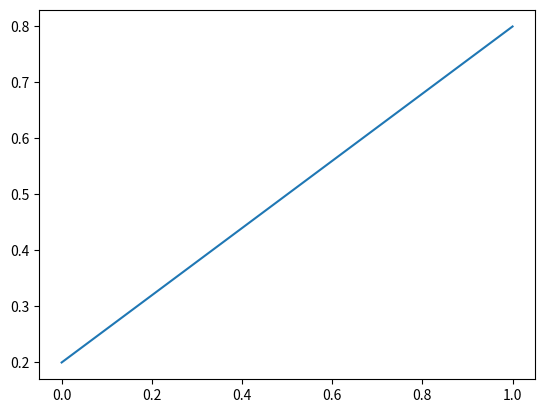

The script that saved this image:
'''
[redacted]
Date: 2023-08-30 14:57:07
[redacted]
LastEditTime: 2023-08-30 15:02:09
FilePath: /python/fusion/scale_probability.py
Description: 这是默认设置,请设置`customMade`, 打开koroFileHeader查看配置 进行设置: https://github.com/OBKoro1/koro1FileHeader/wiki/%E9%85%8D%E7%BD%AE
'''
# /usr/bin/python3.8
import numpy as np
import math
import matplotlib.pyplot as plt

a = np.linspace(0,1,10)

def scale_probability(p, max_p, min_p):
    if p > 0.5 :
      p = 0.5 + (p - 0.5) * (max_p - 0.5) / 0.5
    else :
      p = 0.5 - (0.5 - p) * (0.5 - min_p) / 0.5
    return p

if __name__ == '__main__':
    y = list()
    for i in a :
        y.append(scale_probability(i,0.8,0.2))
    plt.plot(a,y)
    plt.show()
